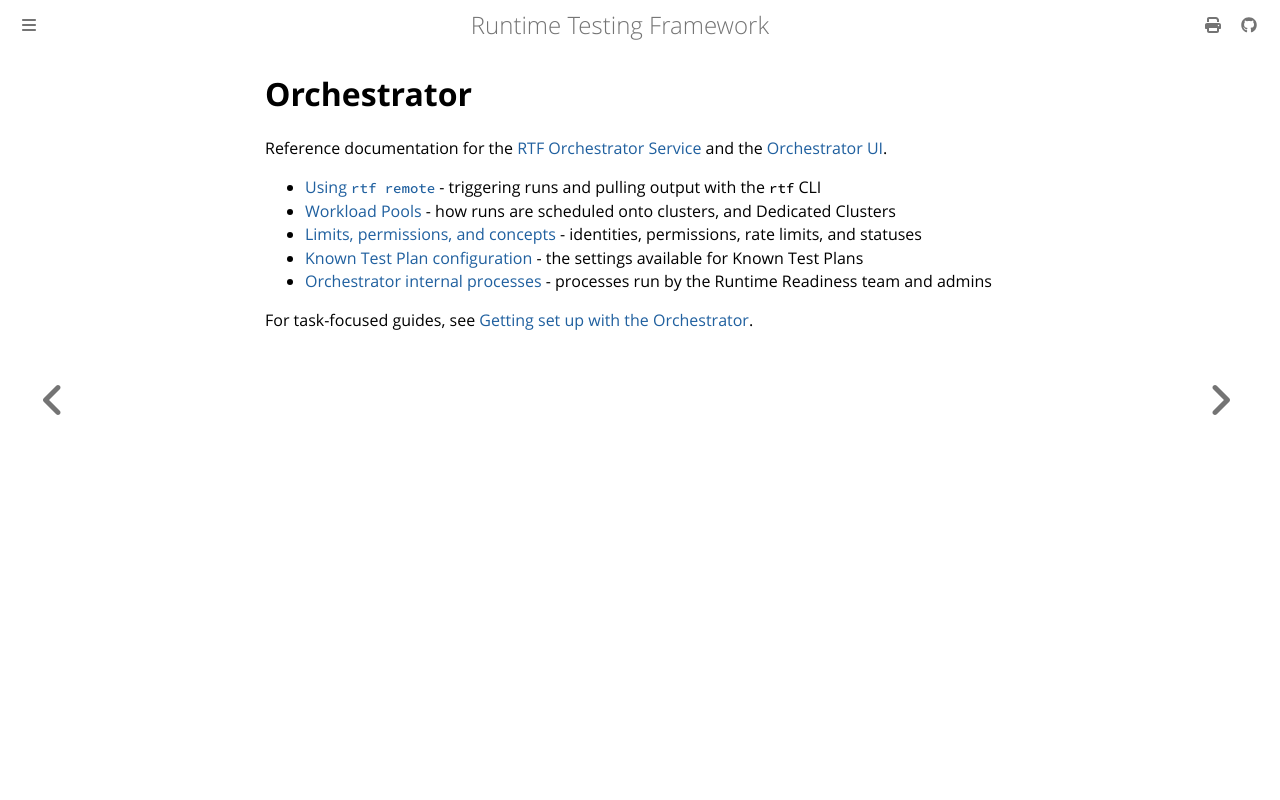

repository: apollographql/runtime-testing-framework · page: reference/orchestrator/index.html · generator: mdbook

<!-- diataxis-type: reference -->

# Orchestrator

Reference documentation for the [RTF Orchestrator Service][0] and the [Orchestrator UI][1].

- [Using `rtf remote`][2] - triggering runs and pulling output with the `rtf` CLI
- [Workload Pools][3] - how runs are scheduled onto clusters, and Dedicated Clusters
- [Limits, permissions, and concepts][4] - identities, permissions, rate limits, and statuses
- [Known Test Plan configuration][5] - the settings available for Known Test Plans
- [Orchestrator internal processes][6] - processes run by the Runtime Readiness team and admins

For task-focused guides, see [Getting set up with the Orchestrator][7].

[0]: ../glossary.md#rtf-orchestrator-service
[1]: https://api.rtf.apollographql.com/ui
[2]: rtf-remote.md
[3]: workload-pools.md
[4]: limits-permissions-and-concepts.md
[5]: known-test-plan-configuration.md
[6]: internal-processes.md
[7]: ../../howto/orchestrator/getting-set-up.md
